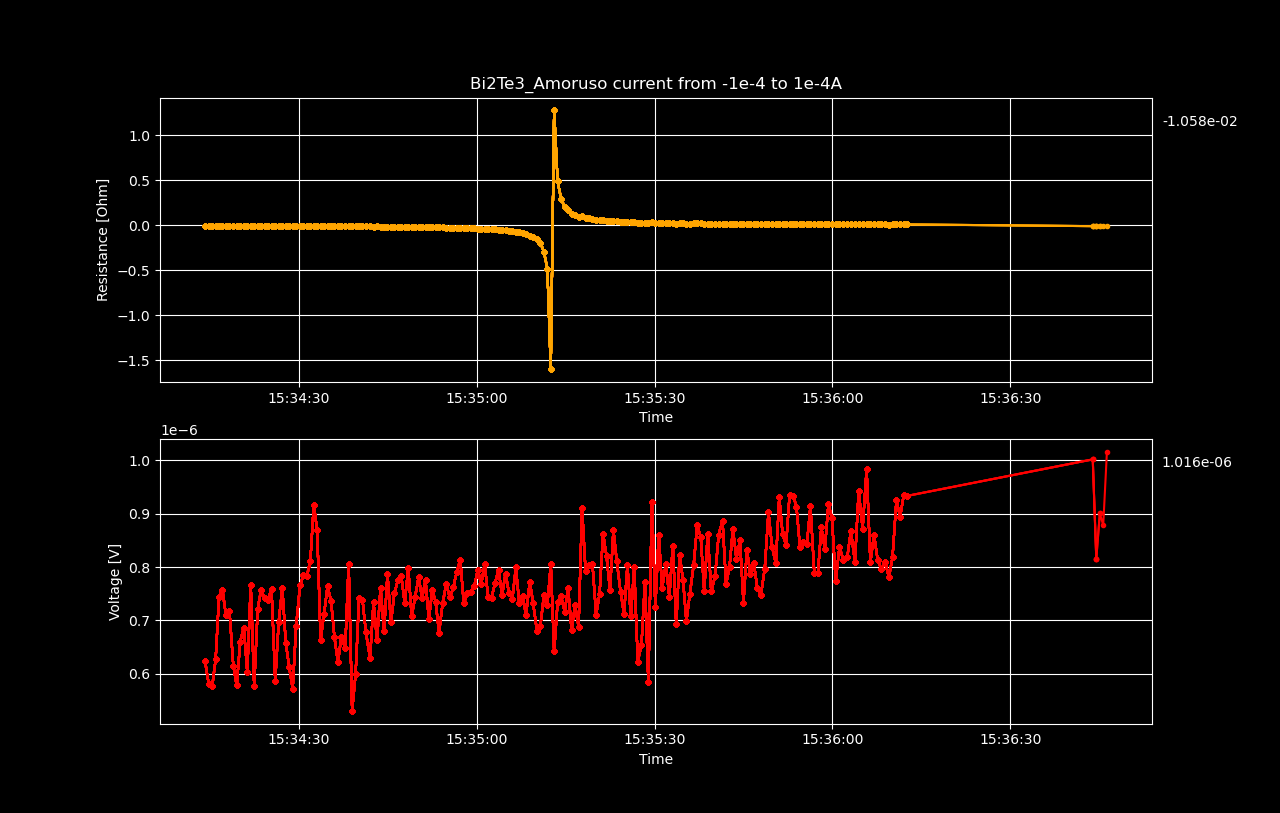

Source data for this figure (header and first rows):
Datetime, Voltage [V], Resistance [𝛀], Current Source [A], Electric Field [V/cm], Restivity [𝛀 cm], Current Density [A/cm2]
2022-05-19 15:34:14.233722, 6.23630724e-07, -0.006236, -0.0001, 7.79538405e-06, -0.001851, -0.004211
2022-05-19 15:34:14.851039, 5.80063249e-07, -0.00586, -9.899497487437187e-05, 7.250790612499999e-06, -0.00174, -0.004168
2022-05-19 15:34:15.434167, 5.76432626e-07, -0.005883, -9.798994974874372e-05, 7.2054078249999996e-06, -0.001746, -0.004126
2022-05-19 15:34:16.015714, 6.27967301e-07, -0.006475, -9.698492462311559e-05, 7.8495912625e-06, -0.001922, -0.004084
2022-05-19 15:34:16.580794, 7.4334043e-07, -0.007745, -9.597989949748744e-05, 9.291755374999998e-06, -0.002299, -0.004041
2022-05-19 15:34:17.149062, 7.57963604e-07, -0.007981, -9.49748743718593e-05, 9.47454505e-06, -0.002369, -0.003999
2022-05-19 15:34:17.758131, 7.09656157e-07, -0.007552, -9.396984924623117e-05, 8.8707019625e-06, -0.002242, -0.003957
2022-05-19 15:34:18.341432, 7.17724206e-07, -0.00772, -9.296482412060302e-05, 8.971552575e-06, -0.002292, -0.003914
2022-05-19 15:34:18.989725, 6.14856575e-07, -0.006686, -9.195979899497488e-05, 7.6857071875e-06, -0.001985, -0.003872
2022-05-19 15:34:19.565420, 5.78146949e-07, -0.006356, -9.095477386934673e-05, 7.226836862499999e-06, -0.001887, -0.00383
2022-05-19 15:34:20.156565, 6.60340204e-07, -0.007341, -8.99497487437186e-05, 8.254252549999999e-06, -0.002179, -0.003787
2022-05-19 15:34:20.757758, 6.8615786e-07, -0.007714, -8.894472361809045e-05, 8.57697325e-06, -0.00229, -0.003745
2022-05-19 15:34:21.345319, 6.03863763e-07, -0.006867, -8.793969849246232e-05, 7.5482970375e-06, -0.002039, -0.003703
2022-05-19 15:34:21.926916, 7.66233243e-07, -0.008814, -8.693467336683418e-05, 9.5779155375e-06, -0.002617, -0.00366
2022-05-19 15:34:22.512294, 5.77037502e-07, -0.006715, -8.592964824120603e-05, 7.212968775e-06, -0.001994, -0.003618
2022-05-19 15:34:23.104431, 7.21858975e-07, -0.0085, -8.49246231155779e-05, 9.023237187499999e-06, -0.002523, -0.003576
2022-05-19 15:34:23.690380, 7.57862642e-07, -0.009031, -8.391959798994975e-05, 9.473283025e-06, -0.002681, -0.003533
2022-05-19 15:34:24.275934, 7.41323142e-07, -0.008941, -8.291457286432161e-05, 9.266539275e-06, -0.002654, -0.003491
2022-05-19 15:34:24.858344, 7.39104053e-07, -0.009023, -8.190954773869348e-05, 9.2388006625e-06, -0.002679, -0.003449
2022-05-19 15:34:25.434071, 7.58870765e-07, -0.00938, -8.090452261306533e-05, 9.485884562499999e-06, -0.002785, -0.003407
2022-05-19 15:34:26.057439, 5.86819694e-07, -0.007344, -7.989949748743719e-05, 7.335246175e-06, -0.00218, -0.003364
2022-05-19 15:34:26.644296, 6.97150217e-07, -0.008836, -7.889447236180904e-05, 8.7143777125e-06, -0.002623, -0.003322
2022-05-19 15:34:27.252712, 7.61694581e-07, -0.009779, -7.788944723618091e-05, 9.5211822625e-06, -0.002903, -0.00328
2022-05-19 15:34:27.829926, 6.58423598e-07, -0.008564, -7.688442211055277e-05, 8.230294975e-06, -0.002542, -0.003237
2022-05-19 15:34:28.402305, 6.13040842e-07, -0.008079, -7.587939698492463e-05, 7.663010525000001e-06, -0.002398, -0.003195
2022-05-19 15:34:29.004984, 5.72397771e-07, -0.007645, -7.487437185929649e-05, 7.1549721374999995e-06, -0.00227, -0.003153
2022-05-19 15:34:29.586647, 6.8978779e-07, -0.009338, -7.386934673366834e-05, 8.622347375e-06, -0.002772, -0.00311
2022-05-19 15:34:30.236448, 7.65728241e-07, -0.01051, -7.28643216080402e-05, 9.5716030125e-06, -0.00312, -0.003068
2022-05-19 15:34:30.814196, 7.84788992e-07, -0.01092, -7.185929648241207e-05, 9.8098624e-06, -0.003242, -0.003026
2022-05-19 15:34:31.397855, 7.83881337e-07, -0.01106, -7.085427135678392e-05, 9.7985167125e-06, -0.003284, -0.002983
2022-05-19 15:34:31.979034, 8.11110981e-07, -0.01161, -6.984924623115579e-05, 1.01388872625e-05, -0.003447, -0.002941
2022-05-19 15:34:32.551774, 9.16499954e-07, -0.01331, -6.884422110552764e-05, 1.1456249424999999e-05, -0.003952, -0.002899
2022-05-19 15:34:33.128385, 8.697053e-07, -0.01282, -6.78391959798995e-05, 1.087131625e-05, -0.003806, -0.002856
2022-05-19 15:34:33.705949, 6.64171885e-07, -0.009938, -6.683417085427137e-05, 8.3021485625e-06, -0.00295, -0.002814
2022-05-19 15:34:34.291266, 7.12277596e-07, -0.01082, -6.582914572864322e-05, 8.90346995e-06, -0.003212, -0.002772
2022-05-19 15:34:34.875808, 7.64013927e-07, -0.01179, -6.482412060301508e-05, 9.5501740875e-06, -0.003499, -0.002729
2022-05-19 15:34:35.466470, 7.36683429e-07, -0.01154, -6.381909547738694e-05, 9.2085428625e-06, -0.003427, -0.002687
2022-05-19 15:34:36.046347, 6.68306758e-07, -0.01064, -6.28140703517588e-05, 8.353834475e-06, -0.003159, -0.002645
2022-05-19 15:34:36.625514, 6.21915682e-07, -0.01006, -6.180904522613067e-05, 7.773946024999999e-06, -0.002987, -0.002602
2022-05-19 15:34:37.206246, 6.68912046e-07, -0.011, -6.0804020100502516e-05, 8.361400575000001e-06, -0.003266, -0.00256
2022-05-19 15:34:37.852569, 6.47733427e-07, -0.01083, -5.979899497487438e-05, 8.0966678375e-06, -0.003216, -0.002518
2022-05-19 15:34:38.435088, 8.06068818e-07, -0.01371, -5.879396984924624e-05, 1.0075860225e-05, -0.00407, -0.002476
2022-05-19 15:34:39.025275, 5.30948469e-07, -0.009188, -5.77889447236181e-05, 6.6368558625e-06, -0.002728, -0.002433
2022-05-19 15:34:39.607457, 5.99627706e-07, -0.01056, -5.6783919597989955e-05, 7.4953463249999994e-06, -0.003135, -0.002391
2022-05-19 15:34:40.193338, 7.42432169e-07, -0.01331, -5.5778894472361813e-05, 9.2804021125e-06, -0.003951, -0.002349
2022-05-19 15:34:40.762305, 7.39204951e-07, -0.0135, -5.477386934673367e-05, 9.2400618875e-06, -0.004006, -0.002306
2022-05-19 15:34:41.340083, 6.77988652e-07, -0.01261, -5.3768844221105536e-05, 8.47485815e-06, -0.003743, -0.002264
2022-05-19 15:34:42.042898, 6.29580377e-07, -0.01193, -5.2763819095477394e-05, 7.8697547125e-06, -0.003542, -0.002222
2022-05-19 15:34:42.627985, 7.34263272e-07, -0.01419, -5.175879396984925e-05, 9.178290899999999e-06, -0.004212, -0.002179
2022-05-19 15:34:43.222547, 6.62558514e-07, -0.01305, -5.075376884422111e-05, 8.281981425e-06, -0.003876, -0.002137
2022-05-19 15:34:43.812955, 7.6169492e-07, -0.01531, -4.974874371859297e-05, 9.521186500000001e-06, -0.004545, -0.002095
2022-05-19 15:34:44.402362, 6.79400828e-07, -0.01394, -4.8743718592964833e-05, 8.49251035e-06, -0.004138, -0.002052
2022-05-19 15:34:44.981364, 7.8670587e-07, -0.01648, -4.773869346733669e-05, 9.833823375e-06, -0.004892, -0.00201
2022-05-19 15:34:45.564719, 6.9644458e-07, -0.0149, -4.673366834170855e-05, 8.70555725e-06, -0.004424, -0.001968
2022-05-19 15:34:46.151917, 7.51105607e-07, -0.01643, -4.572864321608041e-05, 9.3888200875e-06, -0.004876, -0.001925
2022-05-19 15:34:46.729670, 7.75410602e-07, -0.01734, -4.4723618090452266e-05, 9.692632525000001e-06, -0.005147, -0.001883
2022-05-19 15:34:47.311799, 7.82470145e-07, -0.0179, -4.3718592964824124e-05, 9.780876812500001e-06, -0.005313, -0.001841
2022-05-19 15:34:47.882481, 7.3275094e-07, -0.01715, -4.271356783919599e-05, 9.15938675e-06, -0.005093, -0.001798
2022-05-19 15:34:48.482650, 7.98606394e-07, -0.01915, -4.1708542713567847e-05, 9.982579925e-06, -0.005684, -0.001756
2022-05-19 15:34:49.058327, 7.07538285e-07, -0.01738, -4.0703517587939705e-05, 8.8442285625e-06, -0.00516, -0.001714
... 147 more rows
